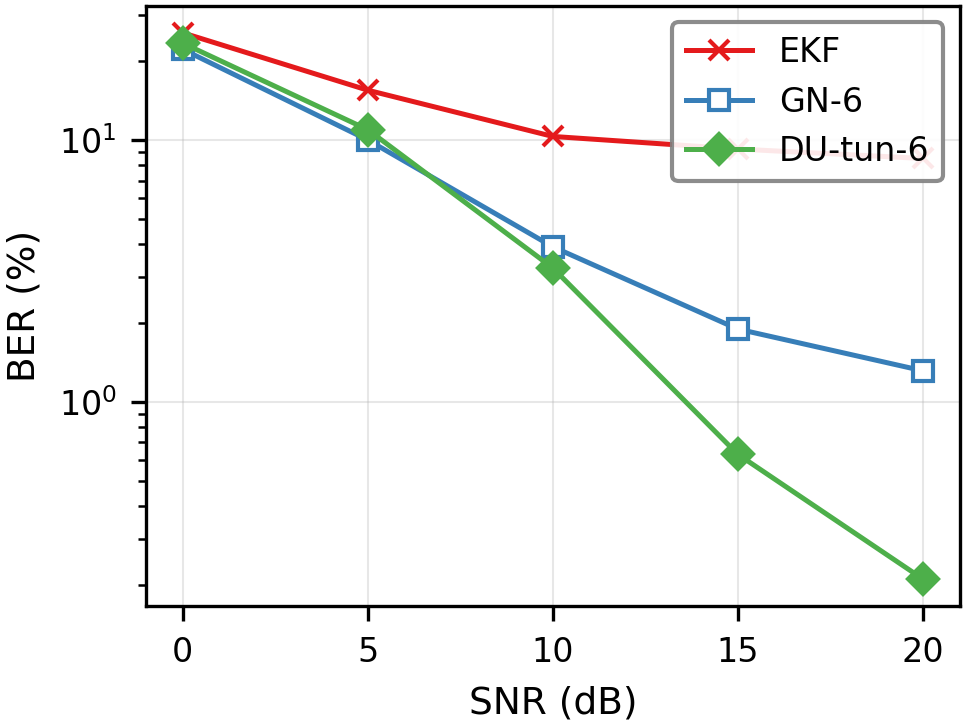

Values plotted in this chart, from the file beside it:
SNR, EKF_mean, EKF_std, GN-6_mean, GN-6_std, DU-tun-6_mean, DU-tun-6_std
0, 25.66, 5.413, 22.19, 3.203, 23.43, 2.675
5, 15.5, 6.018, 10, 3.432, 10.95, 2.765
10, 10.32, 5.964, 3.912, 2.576, 3.248, 1.615
15, 9.243, 5.874, 1.898, 1.365, 0.6312, 0.8051
20, 8.504, 5.573, 1.315, 1.001, 0.2109, 0.349
